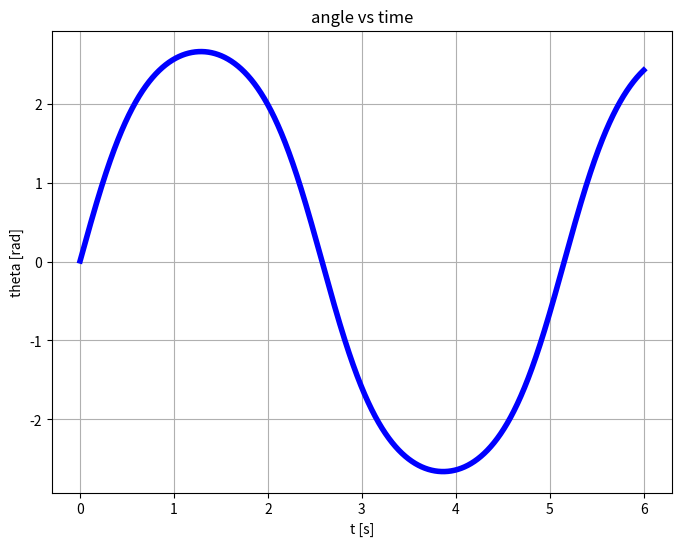
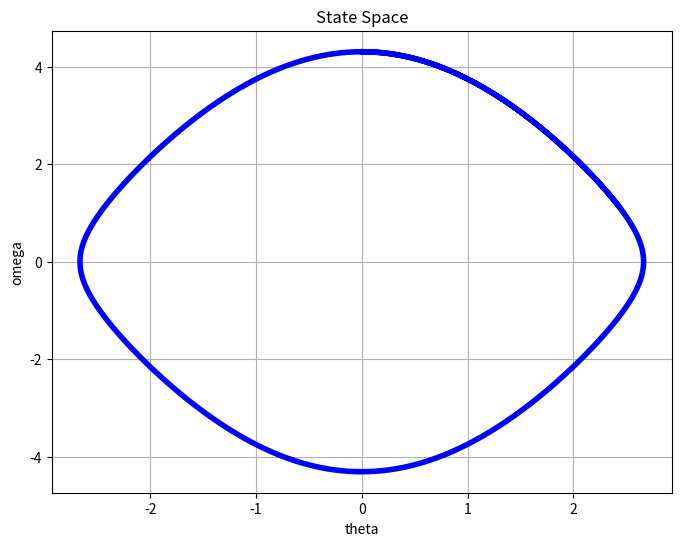
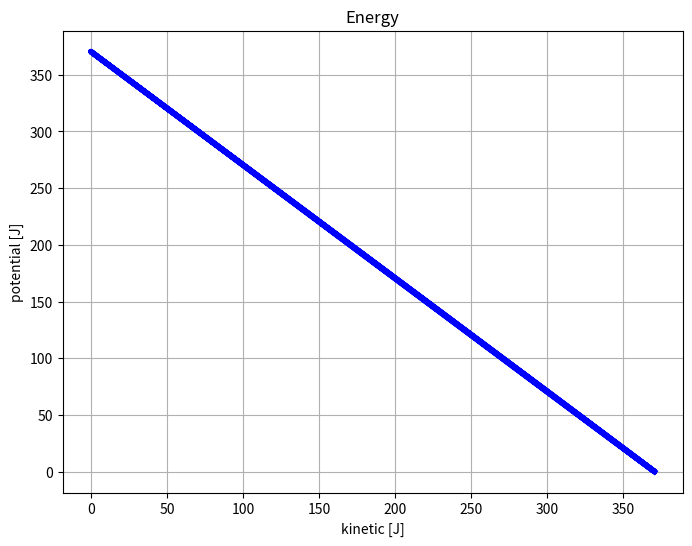
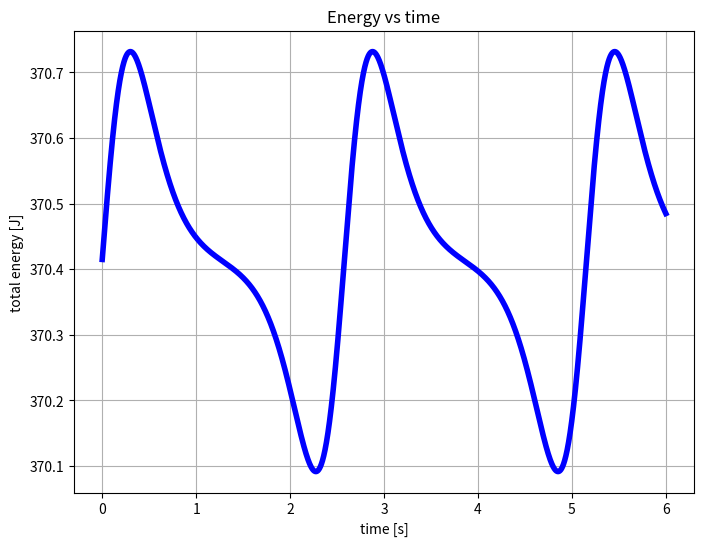
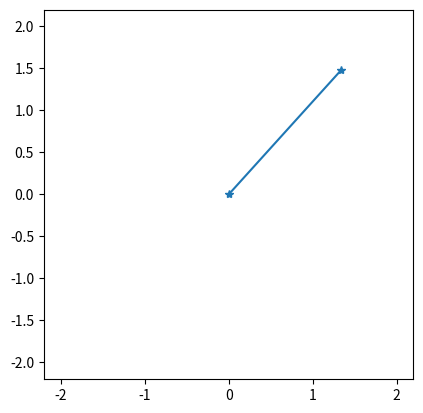

These figures' Python source, in order:
'''
Attempt to implement a non-linear pendulum using:

    alpha = - g / l * sin (theta)

This scripts generates and plots the behavior of `theta` with respect to time and a rudimental
animation of the pendulum.

> NOTE: I cannot find a better implementation online so I made this up and I am not sure this is
        correct. It seems that the energy is conserved. To see that, set
        * `animation = False`
        * `DURATION = 1000`

The problem is setting the initial conditions. Basically, you can define them in terms of initial
displacement (theta(t = -dt) and theta(t = 0)). This is causes problems if you change the
time interval `dt`, as the same displacement would occur within a different time slot. So, don't
change `dt` or try to also change the initial delta `theta` accordingly.

> NOTE: python is slow at rendering and your frame rate is anyway the bottleneck. For this reason,
    the `dt` used for generating data is not the same used to update the animation
> NOTE2: the simulation works also if the pendulum starts spinning around but wrapping `theta`
        when it exceeds 2pi makes the calculation of the angular speed `omega` more complicated.
        So, the energy-related plots will look weird. Test by using
        * `INITIAL_DELTA_THETA = np.pi / 530`
'''

import numpy as np
import matplotlib.pyplot as plt

######################################## Parameters ###############################################
animation = True
INITIAL_DELTA_THETA = np.pi / 730
DURATION = 6  # s
l = 2  # m
m = 10  # kg
#################################### End of parameters ############################################

dt = 0.001  # s
g = 9.81  # m / s^2
NUM_OF_SAMPLES = round(DURATION / dt)


def myPlotter(xVals, yVals, xLabel, yLabel, title):
    plt.figure(figsize=(8, 6))
    plt.plot(xVals, yVals, color='blue', linewidth=4)
    plt.title(title)
    plt.xlabel(xLabel)
    plt.ylabel(yLabel)
    plt.grid(visible=True)


def theta_t_plus_dt(dt, theta_t, theta_t_minus_dt):
    return -g / l * np.sin(theta_t) * (dt * dt) - theta_t_minus_dt + 2 * theta_t


t = np.linspace(0, NUM_OF_SAMPLES * dt, NUM_OF_SAMPLES - 1)
theta_curr = INITIAL_DELTA_THETA
theta_prev = 0
theta_next = 0
theta_vec = [0 for _ in range(0, NUM_OF_SAMPLES - 1)]
omega_vec = [0 for _ in range(0, NUM_OF_SAMPLES - 1)]
for i in range(0, NUM_OF_SAMPLES - 1):
    theta_next = theta_t_plus_dt(dt, theta_curr, theta_prev)
    omega_vec[i] = (theta_next - theta_curr) / dt
    theta_prev = theta_curr
    theta_curr = theta_next
    theta_vec[i] = theta_curr

myPlotter(t, theta_vec, 't [s]', 'theta [rad]', 'angle vs time')

# Energy / state space
myPlotter(theta_vec, omega_vec, 'theta', 'omega', 'State Space')
KE = [(omega_vec[i] * l)**2 * m / 2 for i in range(0, NUM_OF_SAMPLES - 1)]
U = [m * g * l * (1 - np.cos(theta_vec[i])) for i in range(0, NUM_OF_SAMPLES - 1)]
E = [KE[i] + U[i] for i in range(0, NUM_OF_SAMPLES - 1)]
myPlotter(KE, U, 'kinetic [J]', 'potential [J]', 'Energy')
myPlotter(t, E, 'time [s]', 'total energy [J]', 'Energy vs time')
print("------------------------------------")
print("Energy deviation from average: {:3.2f}%".format(
    100 * (max(E) - min(E)) / (max(E) + min(E) * 2)))
print("------------------------------------")

if (animation):
    fig, ax = plt.subplots()
    ax.set_xlim(-l * 1.1, l * 1.1)
    ax.set_ylim(-l * 1.1, l * 1.1)
    ax.set_aspect('equal', adjustable='box')
    position_plot, = ax.plot(0, 0, marker='*')
    refresh_rate = 50  # Hz
    undersampling_rate = round(1 / dt / refresh_rate)
    for i in range(0, NUM_OF_SAMPLES - 1, undersampling_rate):
        position_plot.set_data([0, l * np.sin(theta_vec[i])], [0, - l * np.cos(theta_vec[i])])
        plt.pause(1 / refresh_rate)

plt.show()
